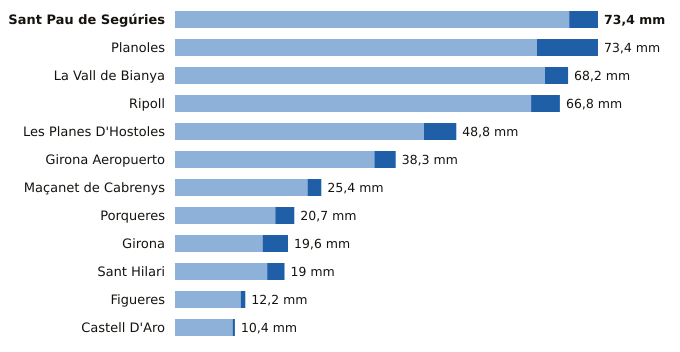

Values plotted in this chart, from the file beside it:
estacion, provincia, indicativo, mm_6_dias_anteriores, mm_hoy, mm_7_dias, horas_de_hoy
Sant Pau de Segúries, Girona, 0312X, 68.4, 5.0, 73.4, 15
Planoles, Girona, 0320I, 62.8, 10.6, 73.4, 16
La Vall de Bianya, Girona, 0394X, 64.2, 4.0, 68.2, 16
Ripoll, Girona, 0324A, 61.8, 5.0, 66.8, 16
Les Planes D'Hostoles, Girona, 0360X, 43.2, 5.6, 48.8, 16
Girona Aeropuerto, Girona, 0367, 34.6, 3.7, 38.3, 16
Maçanet de Cabrenys, Girona, 0413A, 23.0, 2.4, 25.4, 15
Porqueres, Girona, 0372C, 17.4, 3.3, 20.7, 16
Girona, Girona, 0370E, 15.2, 4.4, 19.6, 16
Sant Hilari, Girona, 0363X, 16.0, 3.0, 19.0, 15
Figueres, Girona, 0429X, 11.4, 0.8, 12.2, 16
Castell D'Aro, Girona, 0284X, 10.0, 0.4, 10.4, 15
